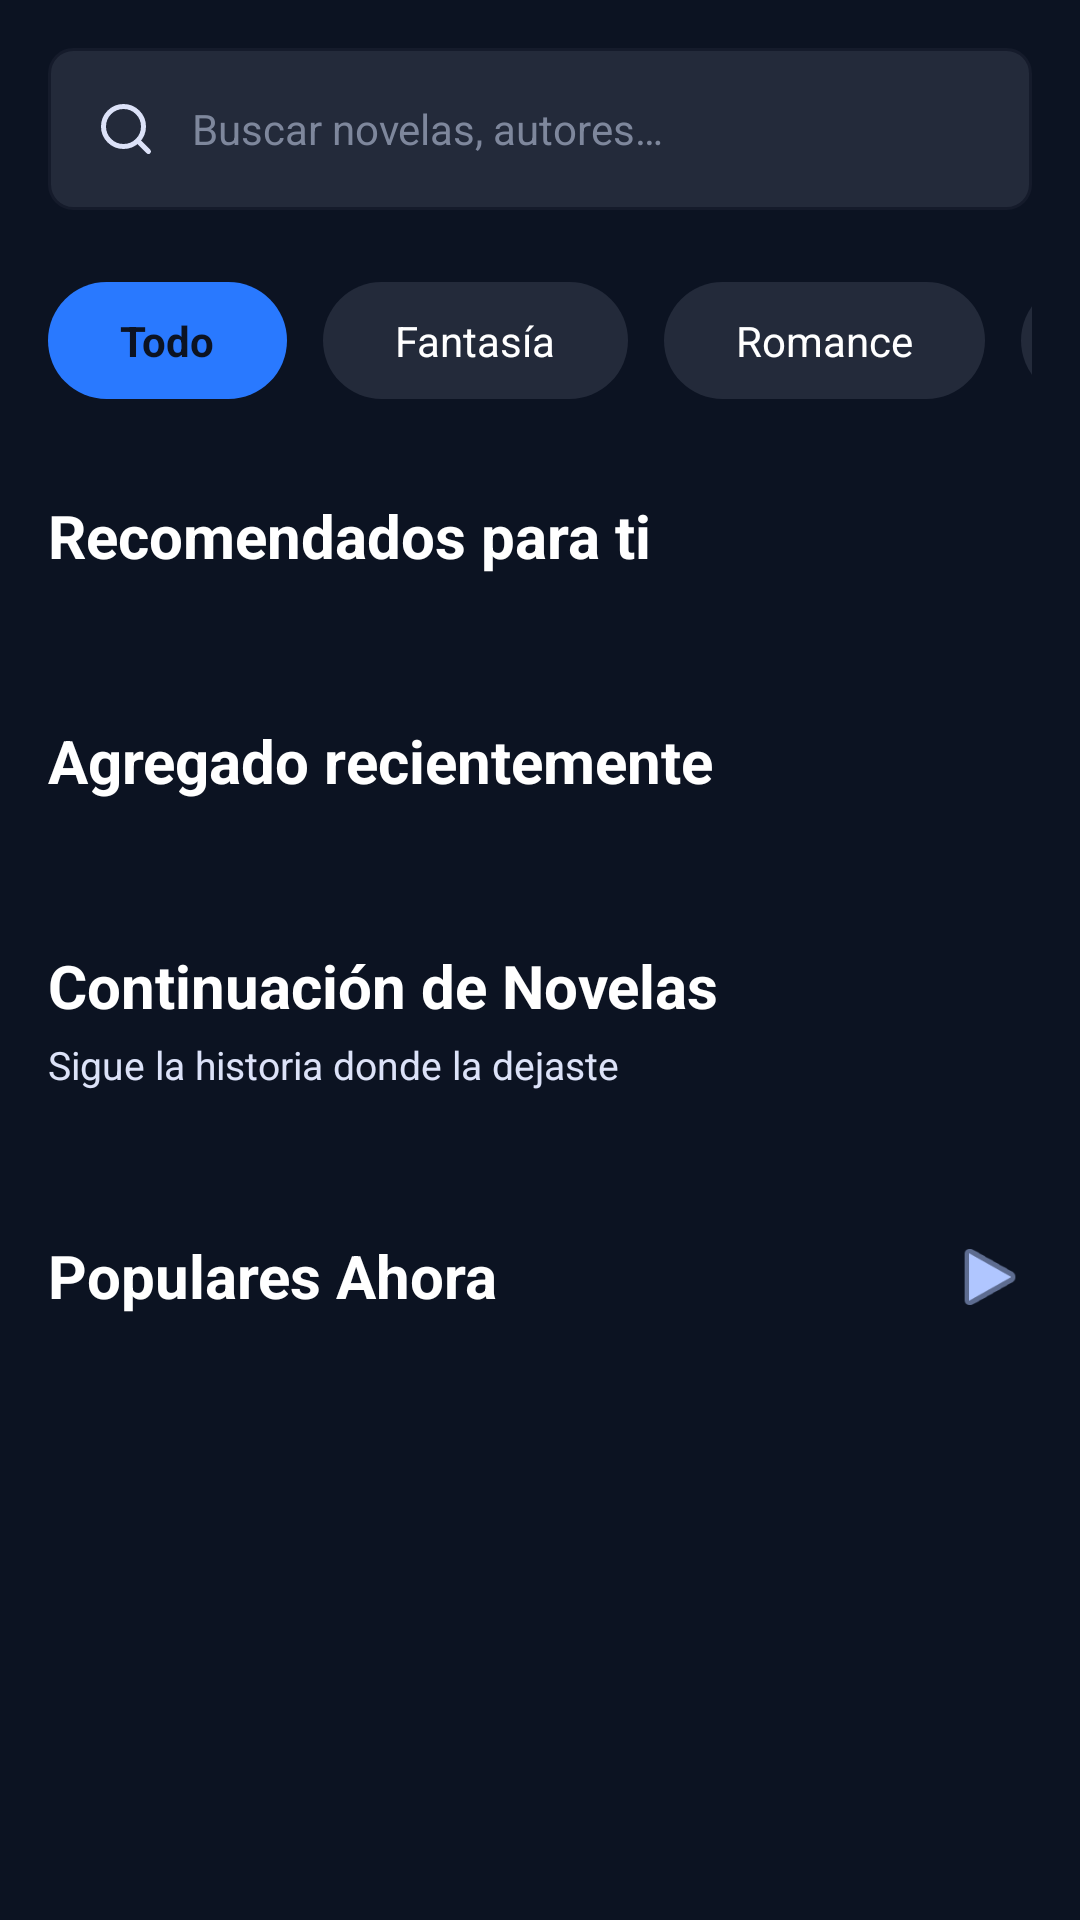

Android layout source for this screen:
<!-- AndroidManifest.xml: application theme Theme.AppNovelero -->
<!-- res/layout/fragment_explorar.xml -->
<?xml version="1.0" encoding="utf-8"?>
<androidx.core.widget.NestedScrollView xmlns:android="http://schemas.android.com/apk/res/android"
    xmlns:app="http://schemas.android.com/apk/res-auto"
    xmlns:tools="http://schemas.android.com/tools"
    android:layout_width="match_parent"
    android:layout_height="match_parent"
    android:background="@color/novelero_bg"
    android:fillViewport="true">

    <LinearLayout
        android:layout_width="match_parent"
        android:layout_height="wrap_content"
        android:orientation="vertical"
        android:padding="16dp">

        
        <RelativeLayout
            android:layout_width="match_parent"
            android:layout_height="54dp"
            android:background="@drawable/fondo_campo_texto"
            android:paddingHorizontal="16dp">

            <ImageView
                android:id="@+id/iv_search_icon"
                android:layout_width="20dp"
                android:layout_height="20dp"
                android:layout_centerVertical="true"
                android:src="@drawable/ic_buscar"
                android:contentDescription="@string/hint_buscar"
                app:tint="@color/novelero_text_secondary" />

            <EditText
                android:layout_width="match_parent"
                android:layout_height="match_parent"
                android:layout_marginStart="12dp"
                android:layout_toEndOf="@id/iv_search_icon"
                android:background="@android:color/transparent"
                android:hint="@string/hint_buscar"
                android:inputType="text"
                android:autofillHints="name"
                android:textColor="@color/white"
                android:textColorHint="@color/novelero_muted"
                android:textSize="14sp" />
        </RelativeLayout>

        
        <HorizontalScrollView
            android:layout_width="match_parent"
            android:layout_height="wrap_content"
            android:layout_marginTop="24dp"
            android:scrollbars="none">

            <LinearLayout
                android:layout_width="wrap_content"
                android:layout_height="wrap_content"
                android:orientation="horizontal">

                <TextView
                    android:layout_width="wrap_content"
                    android:layout_height="wrap_content"
                    android:background="@drawable/fondo_chip_categoria_seleccionado"
                    android:paddingHorizontal="24dp"
                    android:paddingVertical="10dp"
                    android:text="@string/cat_todo"
                    android:textColor="@color/novelero_bg"
                    android:textStyle="bold" />

                <TextView
                    android:layout_width="wrap_content"
                    android:layout_height="wrap_content"
                    android:layout_marginStart="12dp"
                    android:background="@drawable/fondo_chip_categoria"
                    android:paddingHorizontal="24dp"
                    android:paddingVertical="10dp"
                    android:text="@string/cat_fantasia"
                    android:textColor="@color/white" />

                <TextView
                    android:layout_width="wrap_content"
                    android:layout_height="wrap_content"
                    android:layout_marginStart="12dp"
                    android:background="@drawable/fondo_chip_categoria"
                    android:paddingHorizontal="24dp"
                    android:paddingVertical="10dp"
                    android:text="@string/cat_romance"
                    android:textColor="@color/white" />

                <TextView
                    android:layout_width="wrap_content"
                    android:layout_height="wrap_content"
                    android:layout_marginStart="12dp"
                    android:background="@drawable/fondo_chip_categoria"
                    android:paddingHorizontal="24dp"
                    android:paddingVertical="10dp"
                    android:text="@string/cat_misterio"
                    android:textColor="@color/white" />
            </LinearLayout>
        </HorizontalScrollView>

        
        <TextView
            android:layout_width="wrap_content"
            android:layout_height="wrap_content"
            android:layout_marginTop="32dp"
            android:text="Recomendados para ti"
            android:textColor="@color/white"
            android:textSize="20sp"
            android:textStyle="bold"
            tools:ignore="HardcodedText" />

        <androidx.recyclerview.widget.RecyclerView
            android:id="@+id/rv_recomendados_horizontal"
            android:layout_width="match_parent"
            android:layout_height="wrap_content"
            android:layout_marginTop="16dp"
            android:clipToPadding="false"
            android:orientation="horizontal"
            app:layoutManager="androidx.recyclerview.widget.LinearLayoutManager"
            tools:listitem="@layout/item_libro_horizontal"
            tools:itemCount="5" />

        
        <TextView
            android:layout_width="wrap_content"
            android:layout_height="wrap_content"
            android:layout_marginTop="32dp"
            android:text="Agregado recientemente"
            android:textColor="@color/white"
            android:textSize="20sp"
            android:textStyle="bold"
            tools:ignore="HardcodedText" />

        <androidx.recyclerview.widget.RecyclerView
            android:id="@+id/rv_recientes_horizontal"
            android:layout_width="match_parent"
            android:layout_height="wrap_content"
            android:layout_marginTop="16dp"
            android:clipToPadding="false"
            android:orientation="horizontal"
            app:layoutManager="androidx.recyclerview.widget.LinearLayoutManager"
            tools:listitem="@layout/item_libro_horizontal"
            tools:itemCount="5" />

        
        <TextView
            android:layout_width="wrap_content"
            android:layout_height="wrap_content"
            android:layout_marginTop="32dp"
            android:text="Continuación de Novelas"
            android:textColor="@color/white"
            android:textSize="20sp"
            android:textStyle="bold"
            tools:ignore="HardcodedText" />

        <TextView
            android:layout_width="wrap_content"
            android:layout_height="wrap_content"
            android:layout_marginTop="4dp"
            android:text="Sigue la historia donde la dejaste"
            android:textColor="@color/novelero_text_secondary"
            android:textSize="13sp"
            tools:ignore="HardcodedText" />

        <androidx.recyclerview.widget.RecyclerView
            android:id="@+id/rv_continuacion_horizontal"
            android:layout_width="match_parent"
            android:layout_height="wrap_content"
            android:layout_marginTop="16dp"
            android:clipToPadding="false"
            android:paddingHorizontal="40dp"
            android:orientation="horizontal"
            app:layoutManager="androidx.recyclerview.widget.LinearLayoutManager"
            tools:listitem="@layout/item_libro_continuacion"
            tools:itemCount="3" />

        
        <RelativeLayout
            android:layout_width="match_parent"
            android:layout_height="wrap_content"
            android:layout_marginTop="32dp">

            <TextView
                android:layout_width="wrap_content"
                android:layout_height="wrap_content"
                android:text="@string/titulo_populares"
                android:textColor="@color/white"
                android:textSize="20sp"
                android:textStyle="bold" />

            <ImageView
                android:id="@+id/btn_ver_mas_populares"
                android:layout_width="28dp"
                android:layout_height="28dp"
                android:layout_alignParentEnd="true"
                android:layout_centerVertical="true"
                android:src="@android:drawable/ic_media_play"
                android:contentDescription="Ver todos los populares"
                android:clickable="true"
                android:focusable="true"
                android:background="?attr/selectableItemBackgroundBorderless"
                app:tint="@color/novelero_accent" />
        </RelativeLayout>

        
        <androidx.recyclerview.widget.RecyclerView
            android:id="@+id/rv_libros_explorar"
            android:layout_width="match_parent"
            android:layout_height="wrap_content"
            android:layout_marginTop="20dp"
            android:nestedScrollingEnabled="false"
            app:layoutManager="androidx.recyclerview.widget.LinearLayoutManager"
            tools:listitem="@layout/item_libro_explorar" />

    </LinearLayout>
</androidx.core.widget.NestedScrollView>
<!-- res/layout/item_libro_horizontal.xml (included above) -->
<?xml version="1.0" encoding="utf-8"?>
<LinearLayout xmlns:android="http://schemas.android.com/apk/res/android"
    xmlns:app="http://schemas.android.com/apk/res-auto"
    xmlns:tools="http://schemas.android.com/tools"
    android:layout_width="150dp"
    android:layout_height="wrap_content"
    android:layout_marginEnd="16dp"
    android:orientation="vertical"
    android:clickable="true"
    android:focusable="true"
    android:foreground="?attr/selectableItemBackground">

    
    <androidx.cardview.widget.CardView
        android:layout_width="match_parent"
        android:layout_height="210dp"
        app:cardCornerRadius="12dp"
        app:cardElevation="0dp"
        app:cardBackgroundColor="@color/novelero_card">

        <ImageView
            android:id="@+id/iv_portada_horizontal"
            android:layout_width="match_parent"
            android:layout_height="match_parent"
            android:scaleType="centerCrop"
            tools:src="@color/novelero_primary"
            android:contentDescription="@null" />
    </androidx.cardview.widget.CardView>

    
    <RelativeLayout
        android:layout_width="match_parent"
        android:layout_height="wrap_content"
        android:layout_marginTop="10dp"
        android:paddingHorizontal="4dp">

        <LinearLayout
            android:layout_width="match_parent"
            android:layout_height="wrap_content"
            android:layout_toStartOf="@id/btn_opciones_item"
            android:orientation="vertical">

            <TextView
                android:id="@+id/tv_titulo_horizontal"
                android:layout_width="match_parent"
                android:layout_height="wrap_content"
                android:ellipsize="end"
                android:maxLines="1"
                android:textColor="@color/white"
                android:textSize="14sp"
                android:textStyle="bold"
                tools:text="Walkure Romanze" />

            <TextView
                android:id="@+id/tv_subtitulo_horizontal"
                android:layout_width="match_parent"
                android:layout_height="wrap_content"
                android:layout_marginTop="2dp"
                android:textColor="@color/novelero_text_secondary"
                android:textSize="12sp"
                tools:text="Novedad • Fantasía" />
        </LinearLayout>

        <ImageView
            android:id="@+id/btn_opciones_item"
            android:layout_width="20dp"
            android:layout_height="20dp"
            android:layout_alignParentEnd="true"
            android:layout_centerVertical="false"
            android:layout_marginTop="2dp"
            android:src="@drawable/ic_mas_opciones"
            app:tint="@color/novelero_muted"
            android:contentDescription="Opciones" />
    </RelativeLayout>

</LinearLayout>
<!-- res/layout/item_libro_continuacion.xml (included above) -->
<?xml version="1.0" encoding="utf-8"?>
<LinearLayout xmlns:android="http://schemas.android.com/apk/res/android"
    xmlns:app="http://schemas.android.com/apk/res-auto"
    xmlns:tools="http://schemas.android.com/tools"
    android:layout_width="220dp"
    android:layout_height="wrap_content"
    android:layout_marginEnd="12dp"
    android:gravity="center_horizontal"
    android:orientation="vertical"
    android:padding="8dp">

    
    <androidx.cardview.widget.CardView
        android:layout_width="match_parent"
        android:layout_height="220dp"
        app:cardCornerRadius="32dp"
        app:cardElevation="0dp"
        app:cardBackgroundColor="@color/novelero_card">

        <RelativeLayout
            android:layout_width="match_parent"
            android:layout_height="match_parent">

            <ImageView
                android:id="@+id/iv_portada_cont"
                android:layout_width="match_parent"
                android:layout_height="match_parent"
                android:scaleType="centerCrop"
                tools:src="@color/novelero_accent"
                android:contentDescription="@null" />

            
            <TextView
                android:id="@+id/tv_badge_nuevo"
                android:layout_width="wrap_content"
                android:layout_height="wrap_content"
                android:layout_alignParentTop="true"
                android:layout_alignParentEnd="true"
                android:layout_margin="16dp"
                android:background="@drawable/fondo_chip_categoria_seleccionado"
                android:paddingHorizontal="10dp"
                android:paddingVertical="4dp"
                android:text="NUEVO"
                android:textColor="@color/novelero_bg"
                android:textSize="9sp"
                android:textStyle="bold"
                tools:ignore="SmallSp" />
        </RelativeLayout>
    </androidx.cardview.widget.CardView>

    
    <TextView
        android:id="@+id/tv_titulo_cont"
        android:layout_width="wrap_content"
        android:layout_height="wrap_content"
        android:layout_marginTop="12dp"
        android:textColor="@color/white"
        android:textSize="16sp"
        android:textStyle="bold"
        tools:text="Umiro" />

    <TextView
        android:id="@+id/tv_volumen_cont"
        android:layout_width="wrap_content"
        android:layout_height="wrap_content"
        android:layout_marginTop="2dp"
        android:textColor="@color/novelero_primary"
        android:textSize="13sp"
        android:textStyle="bold"
        tools:text="Nuevo Volumen 3" />

</LinearLayout>
<!-- res/layout/item_libro_explorar.xml (included above) -->
<?xml version="1.0" encoding="utf-8"?>
<androidx.cardview.widget.CardView xmlns:android="http://schemas.android.com/apk/res/android"
    xmlns:app="http://schemas.android.com/apk/res-auto"
    xmlns:tools="http://schemas.android.com/tools"
    android:layout_width="match_parent"
    android:layout_height="wrap_content"
    android:layout_marginHorizontal="16dp"
    android:layout_marginVertical="8dp"
    app:cardBackgroundColor="@color/novelero_card"
    app:cardCornerRadius="16dp"
    app:cardElevation="0dp">

    <LinearLayout
        android:layout_width="match_parent"
        android:layout_height="wrap_content"
        android:orientation="horizontal"
        android:padding="12dp">

        
        <androidx.cardview.widget.CardView
            android:layout_width="90dp"
            android:layout_height="125dp"
            app:cardCornerRadius="8dp"
            app:cardElevation="0dp"
            app:cardBackgroundColor="@color/novelero_input_bg">

            <ImageView
                android:id="@+id/iv_portada_item"
                android:layout_width="match_parent"
                android:layout_height="match_parent"
                android:scaleType="centerCrop"
                tools:src="@color/novelero_bg"
                android:contentDescription="@null" />
        </androidx.cardview.widget.CardView>

        
        <LinearLayout
            android:layout_width="match_parent"
            android:layout_height="wrap_content"
            android:layout_marginStart="16dp"
            android:orientation="vertical">

            <TextView
                android:id="@+id/tv_titulo_item"
                android:layout_width="match_parent"
                android:layout_height="wrap_content"
                android:textColor="@color/white"
                android:textSize="18sp"
                android:textStyle="bold"
                tools:text="El Ascenso del Rey Sombra" />

            <TextView
                android:id="@+id/tv_autor_item"
                android:layout_width="wrap_content"
                android:layout_height="wrap_content"
                android:layout_marginTop="4dp"
                android:textColor="@color/novelero_text_secondary"
                android:textSize="14sp"
                tools:text="Por A. K. Vancier" />

            
            <LinearLayout
                android:layout_width="wrap_content"
                android:layout_height="wrap_content"
                android:layout_marginTop="16dp"
                android:orientation="horizontal">

                <TextView
                    android:id="@+id/tv_precio_item"
                    android:layout_width="wrap_content"
                    android:layout_height="wrap_content"
                    android:background="@drawable/fondo_boton_principal"
                    android:paddingHorizontal="10dp"
                    android:paddingVertical="4dp"
                    android:textColor="@color/novelero_bg"
                    android:textSize="11sp"
                    android:textStyle="bold"
                    tools:text="50 CRÉDITOS" />

                <TextView
                    android:id="@+id/tv_genero_item"
                    android:layout_width="wrap_content"
                    android:layout_height="wrap_content"
                    android:layout_marginStart="8dp"
                    android:background="@drawable/fondo_chip_categoria"
                    android:paddingHorizontal="10dp"
                    android:paddingVertical="4dp"
                    android:textColor="@color/novelero_text_secondary"
                    android:textSize="11sp"
                    android:textAllCaps="true"
                    tools:text="FANTASÍA" />
            </LinearLayout>

            
            <LinearLayout
                android:layout_width="wrap_content"
                android:layout_height="wrap_content"
                android:layout_marginTop="12dp"
                android:gravity="center_vertical"
                android:orientation="horizontal">

                <ImageView
                    android:layout_width="14dp"
                    android:layout_height="14dp"
                    android:src="@drawable/ic_estrella"
                    app:tint="@color/novelero_primary"
                    android:contentDescription="@null" />

                <TextView
                    android:id="@+id/tv_rating_item"
                    android:layout_width="wrap_content"
                    android:layout_height="wrap_content"
                    android:layout_marginStart="4dp"
                    android:textColor="@color/novelero_muted"
                    android:textSize="11sp"
                    tools:text="4.9" />

                <ImageView
                    android:layout_width="14dp"
                    android:layout_height="14dp"
                    android:layout_marginStart="12dp"
                    android:src="@drawable/ic_ojo"
                    app:tint="@color/novelero_muted"
                    android:contentDescription="@null" />

                <TextView
                    android:id="@+id/tv_vistas_item"
                    android:layout_width="wrap_content"
                    android:layout_height="wrap_content"
                    android:layout_marginStart="4dp"
                    android:textColor="@color/novelero_muted"
                    android:textSize="11sp"
                    tools:text="1.2M" />
            </LinearLayout>

        </LinearLayout>
    </LinearLayout>
</androidx.cardview.widget.CardView>
<!-- resources referenced by this layout -->
<resources>
  <color name="novelero_accent">#B0C6FF</color>
  <color name="novelero_bg">#0C1322</color>
  <color name="novelero_card">#151B2B</color>
  <color name="novelero_input_bg">#232A3A</color>
  <color name="novelero_muted">#7E879C</color>
  <color name="novelero_primary">#2979FF</color>
  <color name="novelero_text_secondary">#DCE2F8</color>
  <color name="white">#FFFFFF</color>
  <!-- drawable fondo_boton_principal (drawable) -->
  <?xml version="1.0" encoding="utf-8"?>
  <shape xmlns:android="http://schemas.android.com/apk/res/android">
      <gradient
          android:startColor="#3D85FF"
          android:endColor="@color/novelero_primary"
          android:angle="0" />
      <corners android:radius="12dp" />
  </shape>
  <!-- drawable fondo_campo_texto (drawable) -->
  <?xml version="1.0" encoding="utf-8"?>
  <shape xmlns:android="http://schemas.android.com/apk/res/android">
      <solid android:color="@color/novelero_input_bg" />
      <corners android:radius="8dp" />
      <stroke
          android:width="1dp"
          android:color="@color/novelero_card" />
  </shape>
  <!-- drawable fondo_chip_categoria (drawable) -->
  <?xml version="1.0" encoding="utf-8"?>
  <shape xmlns:android="http://schemas.android.com/apk/res/android">
      <solid android:color="@color/novelero_input_bg" />
      <corners android:radius="20dp" />
  </shape>
  <!-- drawable fondo_chip_categoria_seleccionado (drawable) -->
  <?xml version="1.0" encoding="utf-8"?>
  <shape xmlns:android="http://schemas.android.com/apk/res/android">
      <solid android:color="@color/novelero_primary" />
      <corners android:radius="20dp" />
  </shape>
  <!-- drawable ic_buscar (drawable) -->
  <?xml version="1.0" encoding="utf-8"?>
  <vector xmlns:android="http://schemas.android.com/apk/res/android"
      android:width="24dp"
      android:height="24dp"
      android:viewportWidth="24"
      android:viewportHeight="24">
      <path
          android:strokeColor="#FF000000"
          android:strokeWidth="2"
          android:strokeLineCap="round"
          android:pathData="M11,19a8,8 0,1 0,0 -16,8 8,0 0,0 0,16zM21,21l-4.35,-4.35" />
  </vector>
  <!-- drawable ic_ojo (drawable) -->
  <?xml version="1.0" encoding="utf-8"?>
  <vector xmlns:android="http://schemas.android.com/apk/res/android"
      android:width="24dp"
      android:height="24dp"
      android:viewportWidth="24"
      android:viewportHeight="24">
      <path
          android:strokeColor="#FF000000"
          android:strokeWidth="2"
          android:strokeLineCap="round"
          android:strokeLineJoin="round"
          android:pathData="M1,12s4,-8 11,-8 11,8 11,8 -4,8 -11,8 -11,-8 -11,-8z" />
      <path
          android:fillColor="#FF000000"
          android:pathData="M12,12m-3,0a3,3 0,1 1,6,0a3,3 0,1 1,-6,0" />
  </vector>
  <string name="cat_fantasia">Fantasía</string>
  <string name="cat_misterio">Misterio</string>
  <string name="cat_romance">Romance</string>
  <string name="cat_todo">Todo</string>
  <string name="hint_buscar">Buscar novelas, autores…</string>
  <string name="titulo_populares">Populares Ahora</string>
  <style name="Theme.AppNovelero" parent="Base.Theme.AppNovelero" />
  <style name="Base.Theme.AppNovelero" parent="Theme.Material3.DayNight.NoActionBar">
          
          
      </style>
</resources>
